The GitHub repository mithunaradya/ArecaNut_GUI contains a labelled image folder "01_Dataset" with 2 categories: ripe, unripe. Examples follow, each with its label.

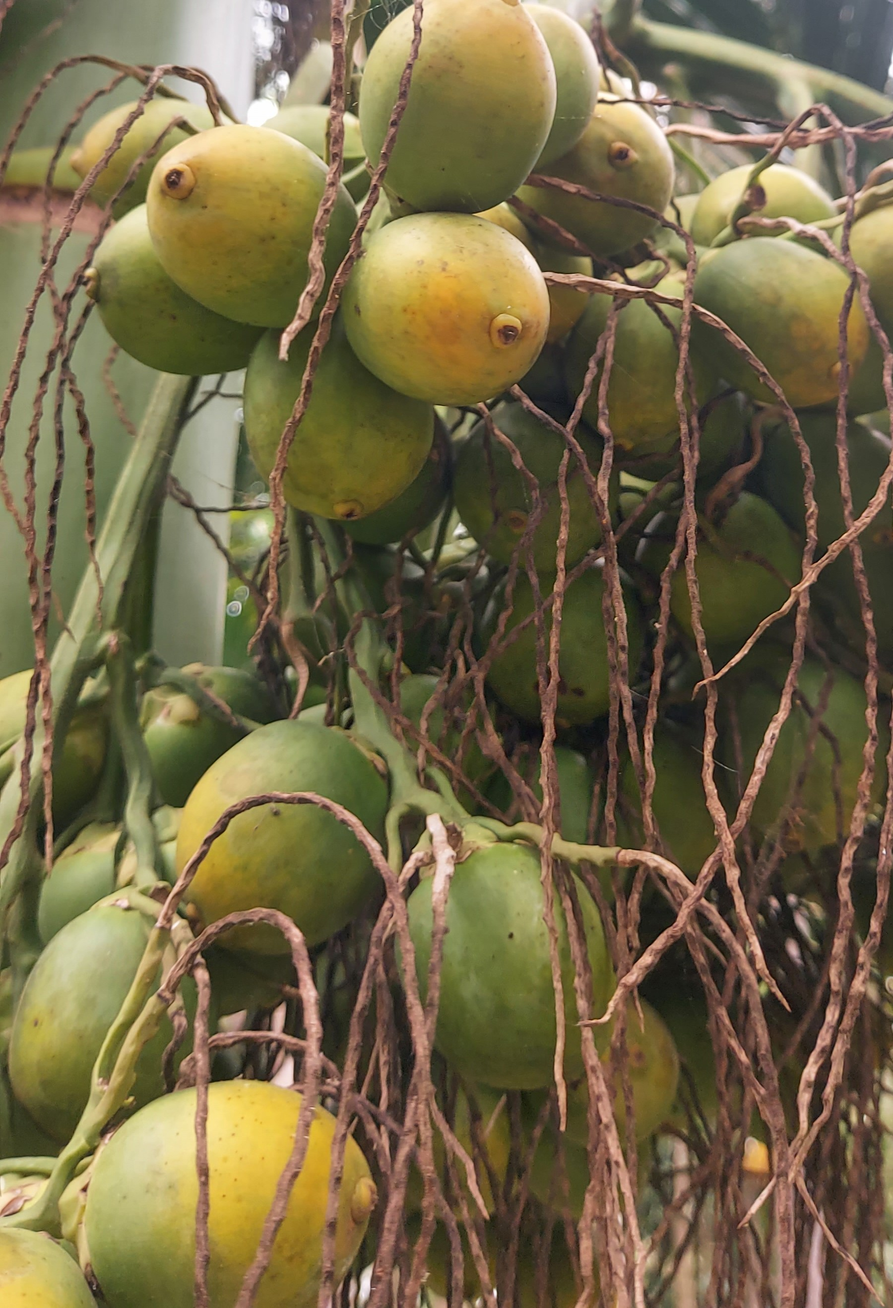
Label: unripe

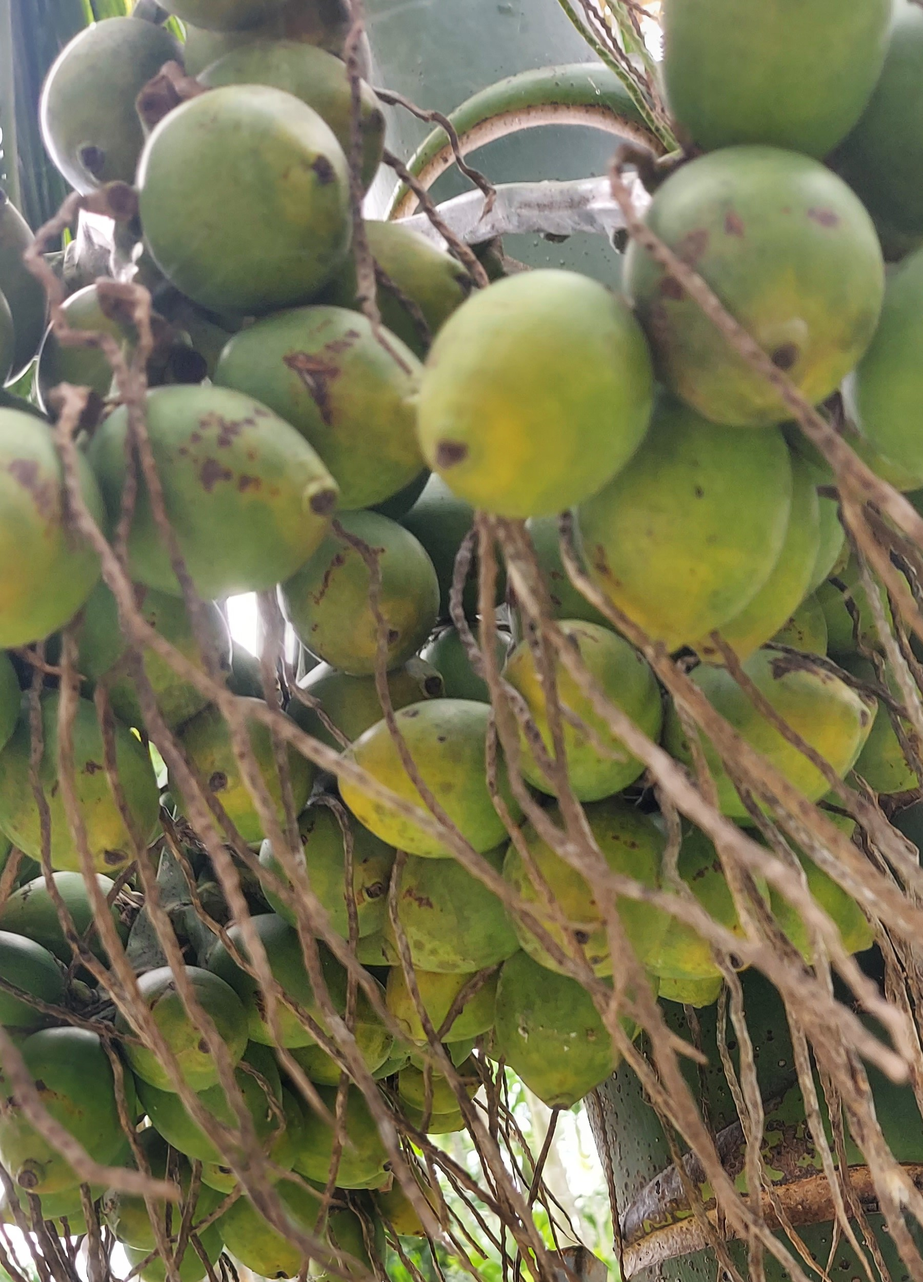
Label: unripe

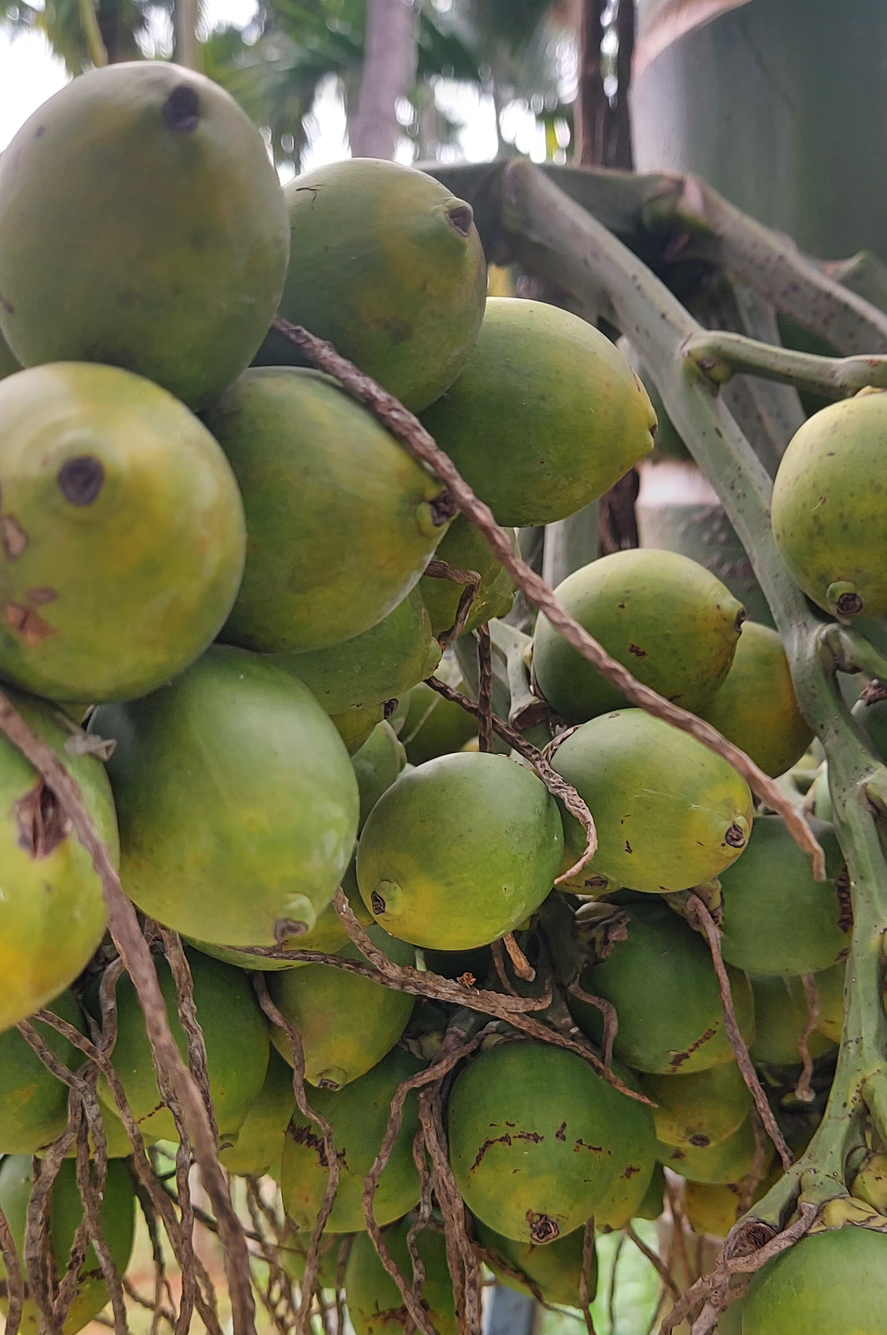
Label: unripe

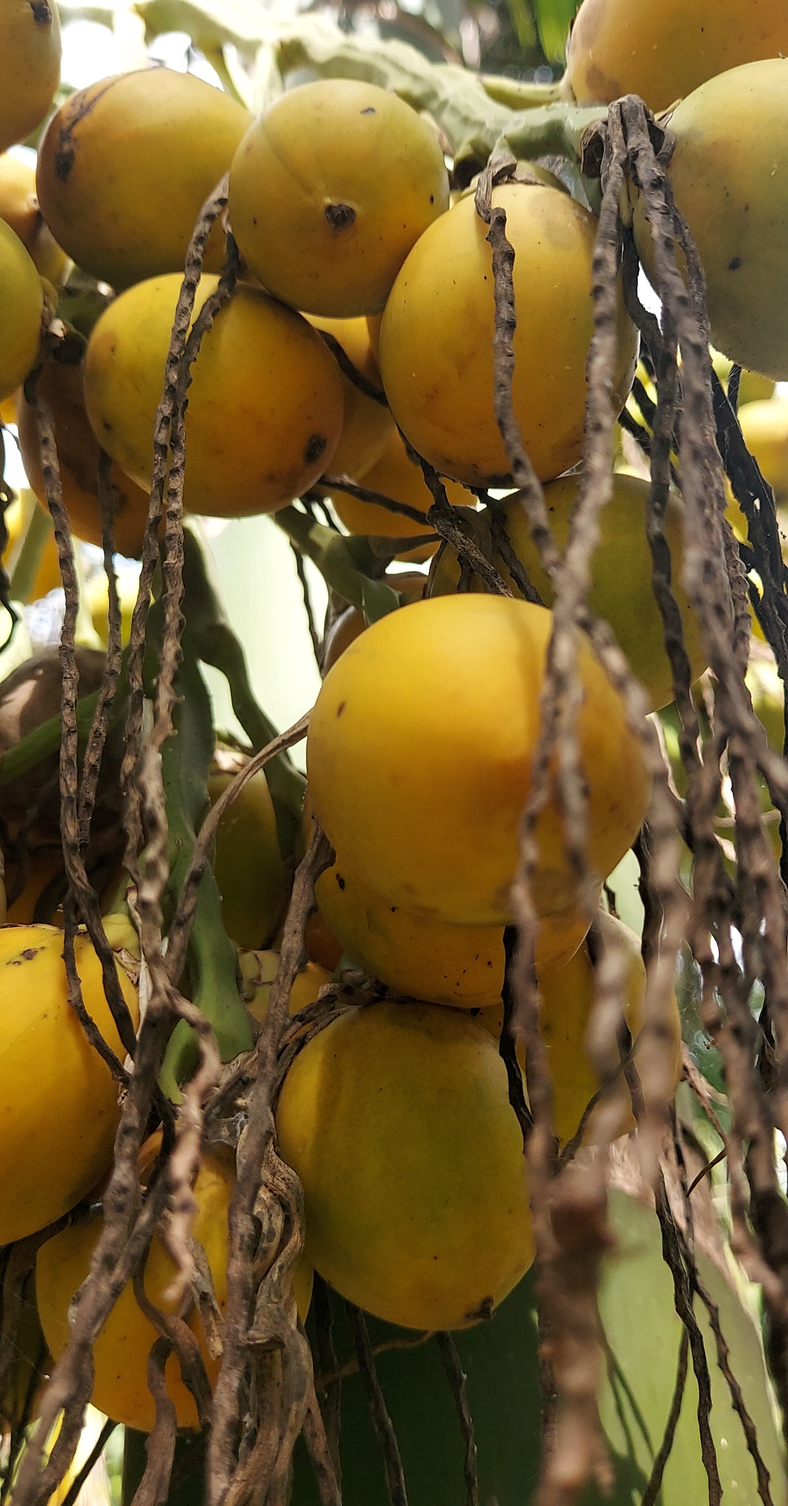
Label: ripe

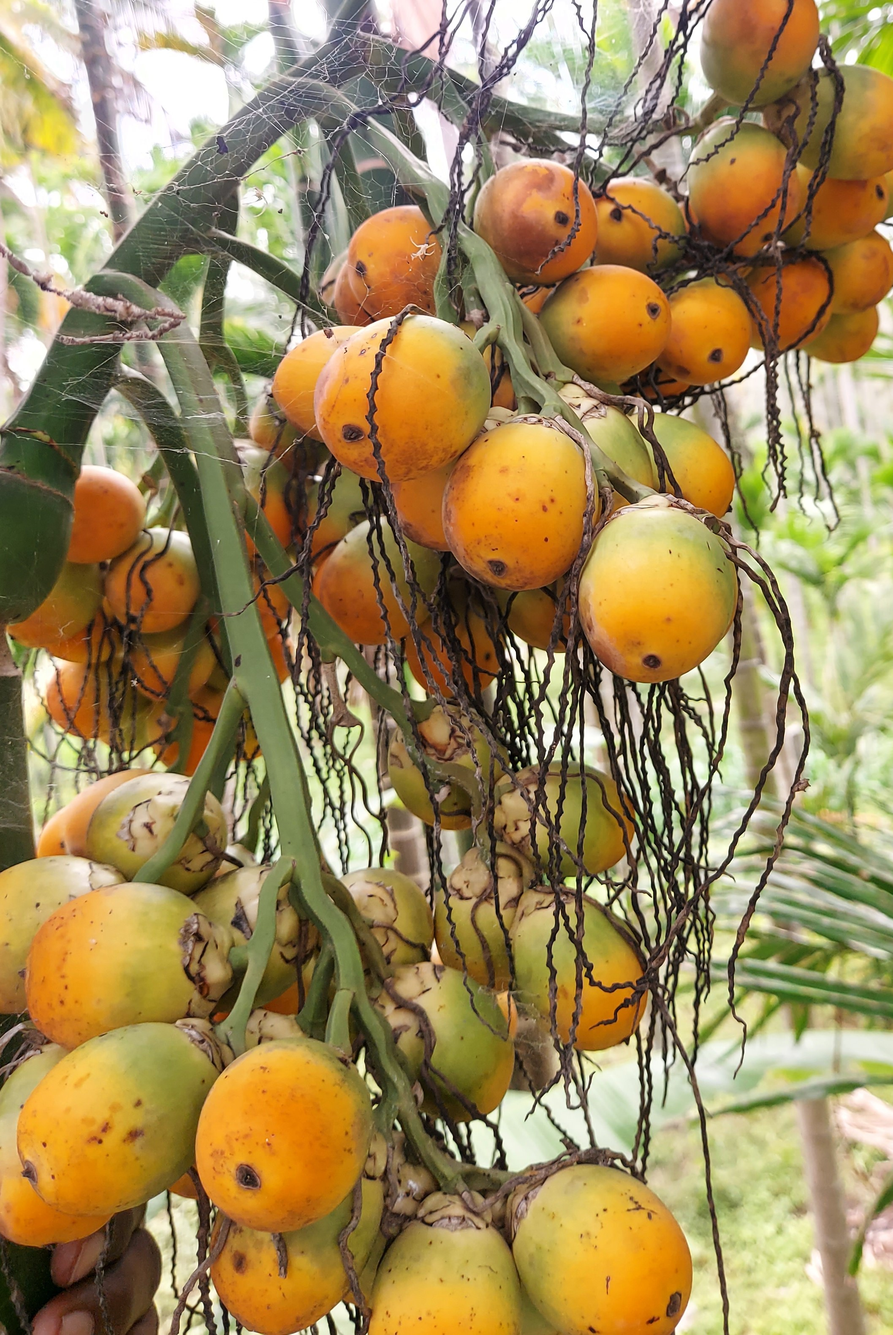
Label: ripe

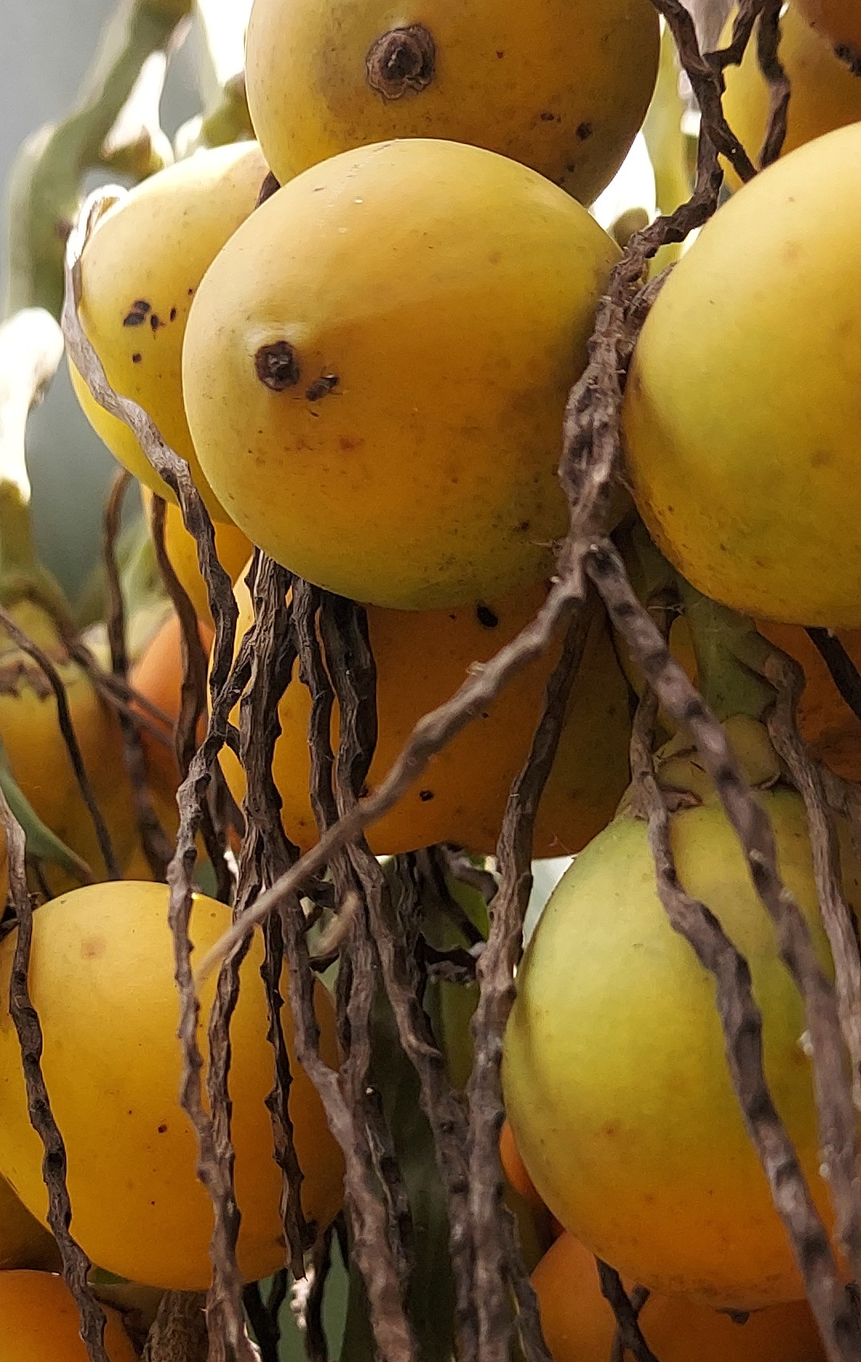
Label: ripe
